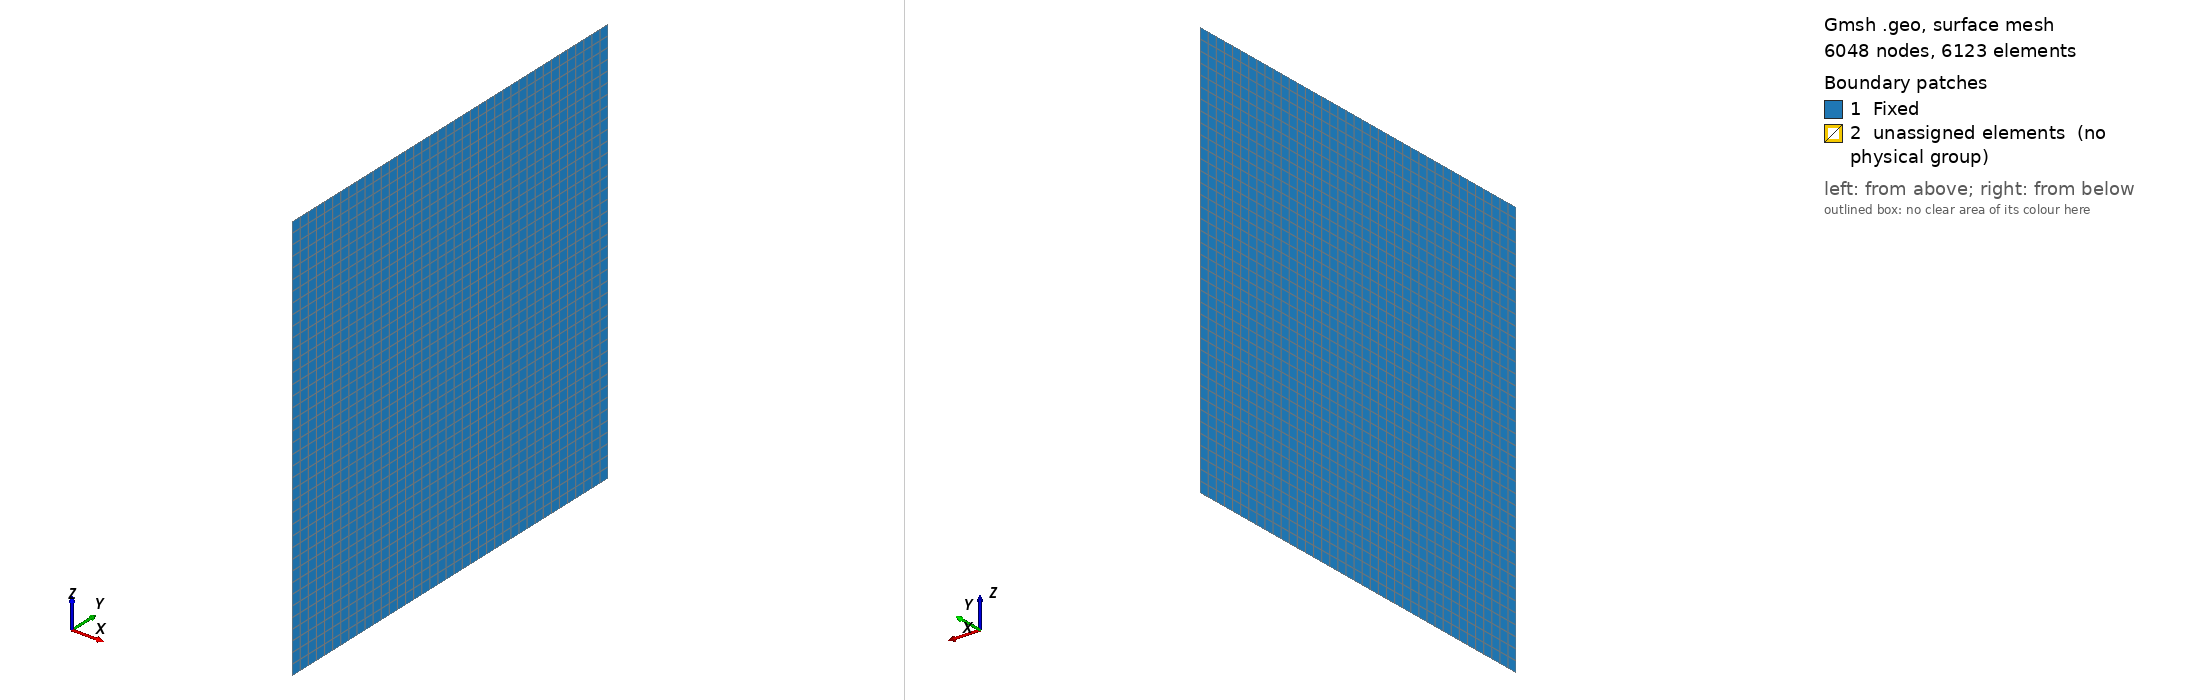

Gmsh geometry script, surface-meshed: 6048 nodes, 6123 surface elements. Boundary patches (legend numbers): 1 Fixed, 2 unassigned elements (no physical group). Left view from above one corner, right view from below the opposite corner. Legend entries are the model's physical surfaces; 'unassigned elements' are surfaces in no physical group. The drawing asked Gmsh for element sizes between 1% and 20% of the model's largest extent; the script's own settings can give other sizes.

=== BoringTestCube.geo (drawn) ===
SetFactory("OpenCASCADE");
Mesh.Recombine3DAll = 1;

// create a rectangle in yz
Point(1) = {0,-1,-1};
Point(2) = {0, 1,-1};
Point(3) = {0, 1, 1};
Point(4) = {0,-1, 1};
Line(1) = {1,2}; 
Line(2) = {2,3}; 
Line(3) = {3,4}; 
Line(4) = {4,1};
Curve Loop(1) = {1,2,3,4};
Plane Surface(1) = {1};

// yz mesh resolution
Transfinite Curve{1,3} = 40; // y
Transfinite Curve{2,4} = 40; // z
Transfinite Surface{1};
Recombine Surface{1};

// Olivine slab
a[] = Extrude {0.0001, 0,0} { Surface{1}; Layers{5}; Recombine; };

// Aluminum slab
b[] = Extrude {0.001,0,0} { Surface{a[0]}; Layers{5}; Recombine; };

// force structured volumes (again: indices can vary; see note below)
Transfinite Volume{a[1]}; Recombine Volume{a[1]};
Transfinite Volume{b[1]}; Recombine Volume{b[1]};

//+
Physical Volume("Olivine", 46) = {1};
//+
Physical Volume("Aluminum", 47) = {2};

//+
Physical Surface("Fixed", 48) = {1, 11};
